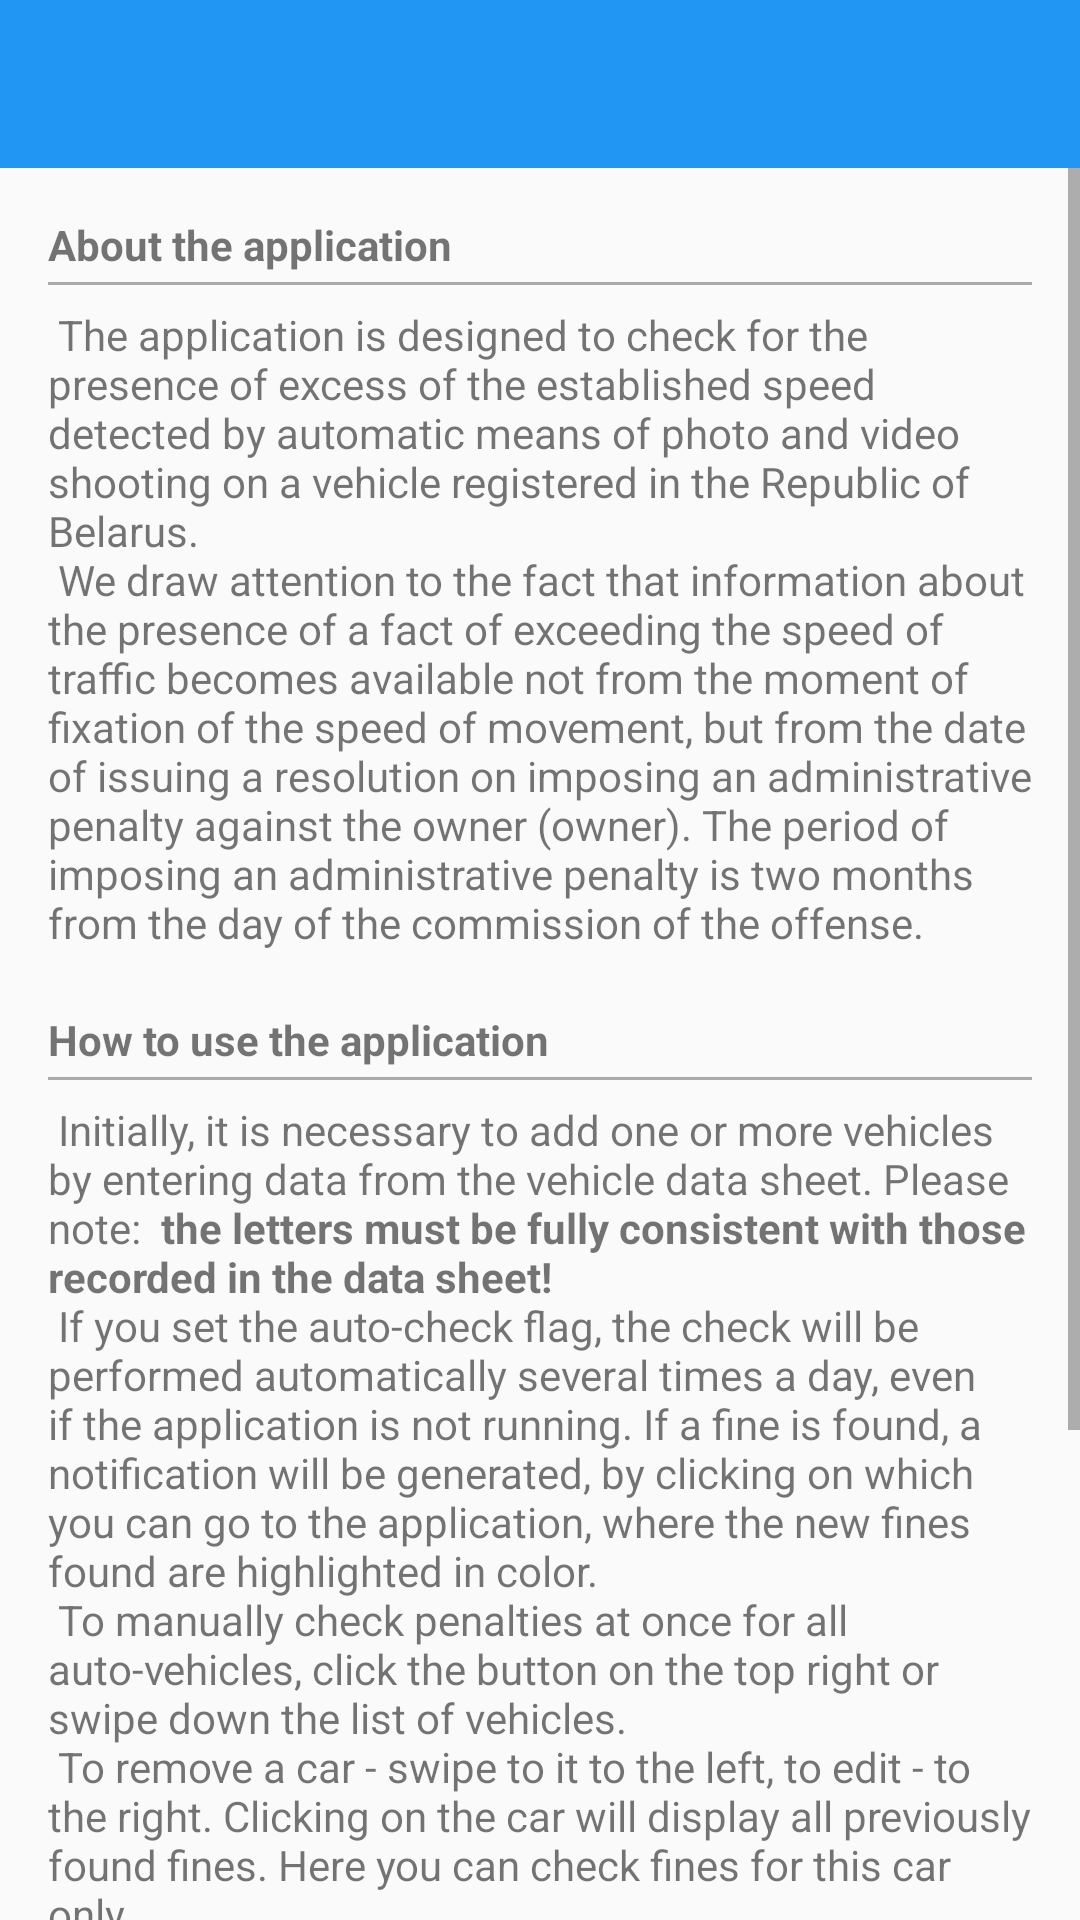

Write the Android layout XML for this screen, with the resource values it uses.
<!-- AndroidManifest.xml: application theme AppTheme.NoActionBar -->
<!-- res/layout/activity_help.xml -->
<?xml version="1.0" encoding="utf-8"?>
<LinearLayout xmlns:android="http://schemas.android.com/apk/res/android"
    xmlns:app="http://schemas.android.com/apk/res-auto"
    xmlns:tools="http://schemas.android.com/tools"
    android:layout_width="match_parent"
    android:layout_height="match_parent"
    android:orientation="vertical"
    tools:context=".mvp.helpactivity.HelpActivity">

    <android.support.design.widget.AppBarLayout
        android:id="@+id/app_bar"
        android:layout_width="match_parent"
        android:layout_height="wrap_content"
        android:theme="@style/AppTheme.AppBarOverlay">

        <android.support.v7.widget.Toolbar
            android:id="@+id/toolbar"
            android:layout_width="match_parent"
            android:layout_height="?attr/actionBarSize"
            android:background="?attr/colorPrimary"
            app:popupTheme="@style/AppTheme.PopupOverlay" />

    </android.support.design.widget.AppBarLayout>

    <ScrollView
        android:layout_width="match_parent"
        android:layout_height="match_parent"
        android:fillViewport="true"
        android:scrollbars="vertical">

        <LinearLayout
            android:layout_width="match_parent"
            android:layout_height="wrap_content"
            android:orientation="vertical"
            android:padding="16dp">

            <TextView
                android:layout_width="wrap_content"
                android:layout_height="wrap_content"
                android:text="@string/label_about"
                android:textStyle="bold" />

            <View
                android:layout_width="match_parent"
                android:layout_height="1dp"
                android:layout_marginBottom="7dp"
                android:layout_marginTop="3dp"
                android:background="@android:color/darker_gray" />

            <TextView
                android:layout_width="wrap_content"
                android:layout_height="wrap_content"
                android:text="@string/label_about_text" />

            <TextView
                android:layout_width="wrap_content"
                android:layout_height="wrap_content"
                android:text="@string/label_howto"
                android:paddingTop="20dp"
                android:textStyle="bold" />

            <View
                android:layout_width="match_parent"
                android:layout_height="1dp"
                android:layout_marginBottom="7dp"
                android:layout_marginTop="3dp"
                android:background="@android:color/darker_gray" />

            <TextView
                android:layout_width="wrap_content"
                android:layout_height="wrap_content"
                android:text="@string/label_howto_text" />

            <View
                android:layout_width="match_parent"
                android:layout_height="1dp"
                android:layout_marginTop="15dp"
                android:background="@android:color/darker_gray" />

            <LinearLayout
                android:id="@+id/ll_appversion"
                android:layout_width="match_parent"
                android:layout_height="wrap_content"
                android:orientation="horizontal">

                <ImageView
                    android:layout_width="wrap_content"
                    android:layout_height="wrap_content"
                    app:srcCompat="@drawable/ic_version"
                    android:layout_gravity="center"/>
                <TextView
                    android:id="@+id/tv_appversion"
                    android:layout_width="match_parent"
                    android:layout_height="40dp"
                    android:gravity="center_vertical"
                    android:paddingLeft="7dp"
                    android:paddingStart="7dp"
                    android:textColor="@color/textDark"
                    android:text="@string/label_version" />
            </LinearLayout>

            <View
                android:layout_width="match_parent"
                android:layout_height="1dp"
                android:background="@android:color/darker_gray" />

            <LinearLayout
                android:id="@+id/ll_rateapp"
                android:layout_width="match_parent"
                android:layout_height="wrap_content"
                android:orientation="horizontal">

                <ImageView
                    android:layout_width="wrap_content"
                    android:layout_height="wrap_content"
                    app:srcCompat="@drawable/ic_rate_app"
                    android:layout_gravity="center"/>
                <TextView
                    android:layout_width="match_parent"
                    android:layout_height="40dp"
                    android:gravity="center_vertical"
                    android:paddingLeft="7dp"
                    android:paddingStart="7dp"
                    android:textColor="@color/textDark"
                    android:text="@string/label_rateapp" />
            </LinearLayout>

            <View
                android:layout_width="match_parent"
                android:layout_height="1dp"
                android:background="@android:color/darker_gray" />

            <LinearLayout
                android:id="@+id/ll_sendemail"
                android:layout_width="match_parent"
                android:layout_height="wrap_content"
                android:orientation="horizontal">

                <ImageView
                    android:layout_width="wrap_content"
                    android:layout_height="wrap_content"
                    app:srcCompat="@drawable/ic_email"
                    android:layout_gravity="center"/>
                <TextView
                    android:layout_width="match_parent"
                    android:layout_height="40dp"
                    android:gravity="center_vertical"
                    android:paddingLeft="7dp"
                    android:paddingStart="7dp"
                    android:textColor="@color/textDark"
                    android:text="@string/label_sendemail" />
            </LinearLayout>

        </LinearLayout>
    </ScrollView>

</LinearLayout>
<!-- resources referenced by this layout -->
<resources>
  <color name="textDark">#DE000000</color>
  <string name="label_about">About the application</string>
  <string name="label_about_text">\u0020The application is designed to check for the presence of excess of the established speed detected by automatic means of photo and video shooting on a vehicle registered in the Republic of Belarus. \n We draw attention to the fact that information about the presence of a fact of exceeding the speed of traffic becomes available not from the moment of fixation of the speed of movement, but from the date of issuing a resolution on imposing an administrative penalty against the owner (owner). The period of imposing an administrative penalty is two months from the day of the commission of the offense.</string>
  <string name="label_howto">How to use the application</string>
  <string name="label_howto_text">\u0020Initially, it is necessary to add one or more vehicles by entering data from the vehicle data sheet. Please note: <b> the letters must be fully consistent with those recorded in the data sheet! </b> \n If you set the auto-check flag, the check will be performed automatically several times a day, even if the application is not running. If a fine is found, a notification will be generated, by clicking on which you can go to the application, where the new fines found are highlighted in color. \n To manually check penalties at once for all auto-vehicles, click the button on the top right or swipe down the list of vehicles. \n To remove a car - swipe to it to the left, to edit - to the right. Clicking on the car will display all previously found fines. Here you can check fines for this car only. \n You can remove the penalty from the application by dragging it to the left. Options for paying a fine are available after clicking on the icon to the right of the selected penalty.</string>
  <string name="label_rateapp">Rate app</string>
  <string name="label_sendemail">Write to the developer by e-mail</string>
  <string name="label_version">Application version: %1$s</string>
  <style name="AppTheme.AppBarOverlay" parent="ThemeOverlay.AppCompat.Dark.ActionBar" />
  <style name="AppTheme.PopupOverlay" parent="ThemeOverlay.AppCompat.Light" />
  <style name="AppTheme.NoActionBar">
          <item name="windowActionBar">false</item>
          <item name="windowNoTitle">true</item>
      </style>
</resources>
